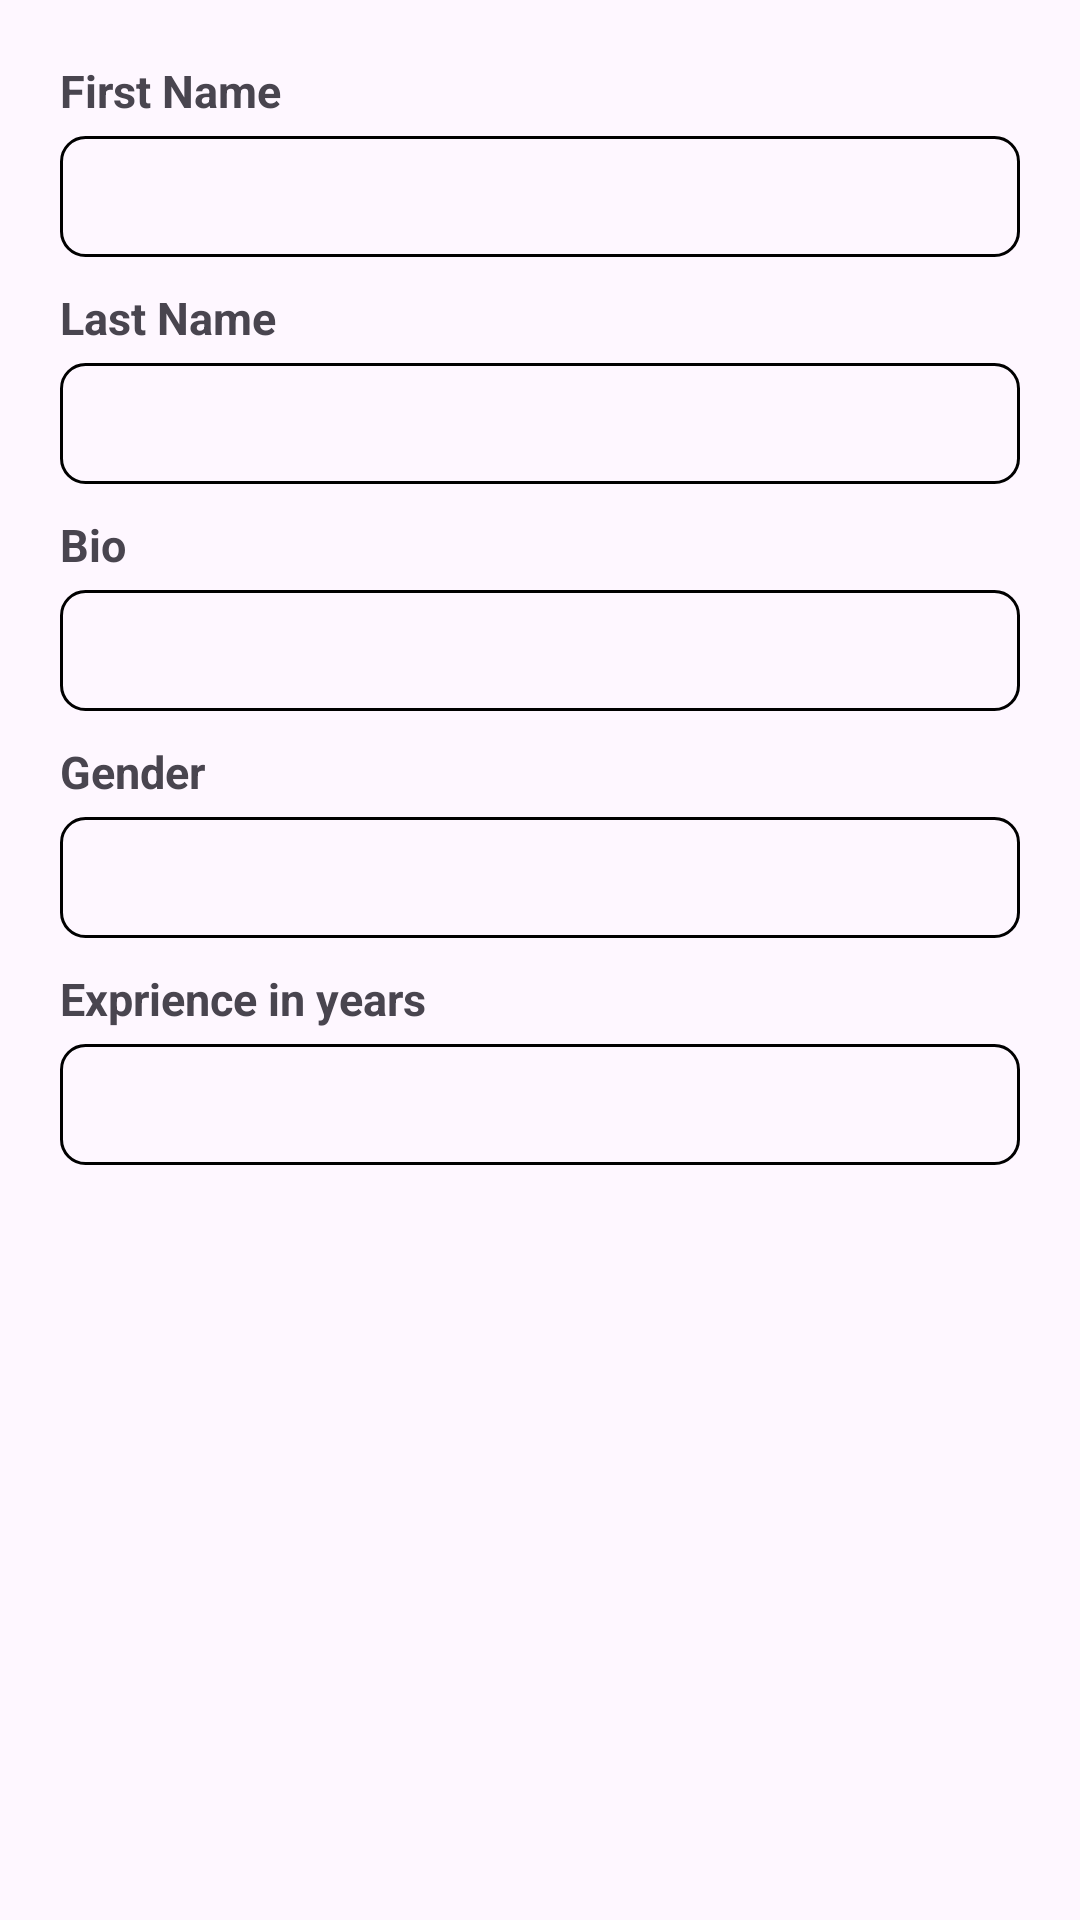

Write the Android layout XML for this screen, with the resource values it uses.
<!-- AndroidManifest.xml: application theme Theme.RakibMachinTest -->
<!-- res/layout/activity_details.xml -->
<?xml version="1.0" encoding="utf-8"?>
<RelativeLayout
    xmlns:android="http://schemas.android.com/apk/res/android"
    xmlns:app="http://schemas.android.com/apk/res-auto"
    xmlns:tools="http://schemas.android.com/tools"
    android:layout_width="match_parent"
    android:layout_height="match_parent"
    tools:context=".ui.DetailsActivity"
    android:orientation="vertical">

    <LinearLayout
        android:layout_width="match_parent"
        android:layout_height="wrap_content"
        android:orientation="vertical"
        android:layout_marginHorizontal="20dp"
        android:layout_marginVertical="20dp">


    <TextView
        android:layout_width="match_parent"
        android:layout_height="wrap_content"
        android:text="First Name"
        android:textStyle="bold"
        android:textSize="15sp"/>


    <TextView
        android:id="@+id/first_name"
        android:layout_width="match_parent"
        android:layout_height="wrap_content"
        android:text=""
        android:textSize="15sp"
        android:layout_marginTop="5dp"
        android:background="@drawable/edittext_bg"
        android:padding="10dp"/>




    <TextView
        android:layout_width="match_parent"
        android:layout_height="wrap_content"
        android:text="Last Name"
        android:textStyle="bold"
        android:textSize="15sp"
        android:layout_marginTop="10dp"
        />

    <TextView
        android:id="@+id/last_name"
        android:layout_width="match_parent"
        android:layout_height="wrap_content"
        android:text=""
        android:textSize="15sp"
        android:layout_marginTop="5dp"
        android:background="@drawable/edittext_bg"
        android:padding="10dp"/>



    <TextView
        android:layout_width="match_parent"
        android:layout_height="wrap_content"
        android:text="Bio"
        android:textStyle="bold"
        android:textSize="15sp"
        android:layout_marginTop="10dp"/>



    <TextView
        android:id="@+id/bio"
        android:layout_width="match_parent"
        android:layout_height="wrap_content"
        android:text=""
        android:textSize="15sp"
        android:layout_marginTop="5dp"
        android:background="@drawable/edittext_bg"
        android:padding="10dp"/>



        <TextView
            android:layout_width="match_parent"
            android:layout_height="wrap_content"
            android:text="Gender"
            android:textStyle="bold"
            android:textSize="15sp"
            android:layout_marginTop="10dp"/>



        <TextView
            android:id="@+id/gender"
            android:layout_width="match_parent"
            android:layout_height="wrap_content"
            android:text=""
            android:textSize="15sp"
            android:layout_marginTop="5dp"
            android:background="@drawable/edittext_bg"
            android:padding="10dp"/>



        <TextView
            android:layout_width="match_parent"
            android:layout_height="wrap_content"
            android:text="Exprience in years"
            android:textStyle="bold"
            android:textSize="15sp"
            android:layout_marginTop="10dp"/>



        <TextView
            android:id="@+id/exprience"
            android:layout_width="match_parent"
            android:layout_height="wrap_content"
            android:text=""
            android:textSize="15sp"
            android:layout_marginTop="5dp"
            android:background="@drawable/edittext_bg"
            android:padding="10dp"/>

    </LinearLayout>

</RelativeLayout>
<!-- resources referenced by this layout -->
<resources>
  <!-- drawable edittext_bg (drawable) -->
  <?xml version="1.0" encoding="utf-8"?>
  <shape xmlns:android="http://schemas.android.com/apk/res/android">
  
      <stroke android:color="@color/black" android:width="1dp"/>
      <corners android:radius="8dp"/>
  
  </shape>
  <style name="Theme.RakibMachinTest" parent="Base.Theme.RakibMachinTest" />
  <style name="Base.Theme.RakibMachinTest" parent="Theme.Material3.DayNight.NoActionBar">
          
          
      </style>
  <!-- not gathered from this repository: default colours our renderer supplied (Android Studio template values) -->
  <color name="black">#FF000000</color>
</resources>
